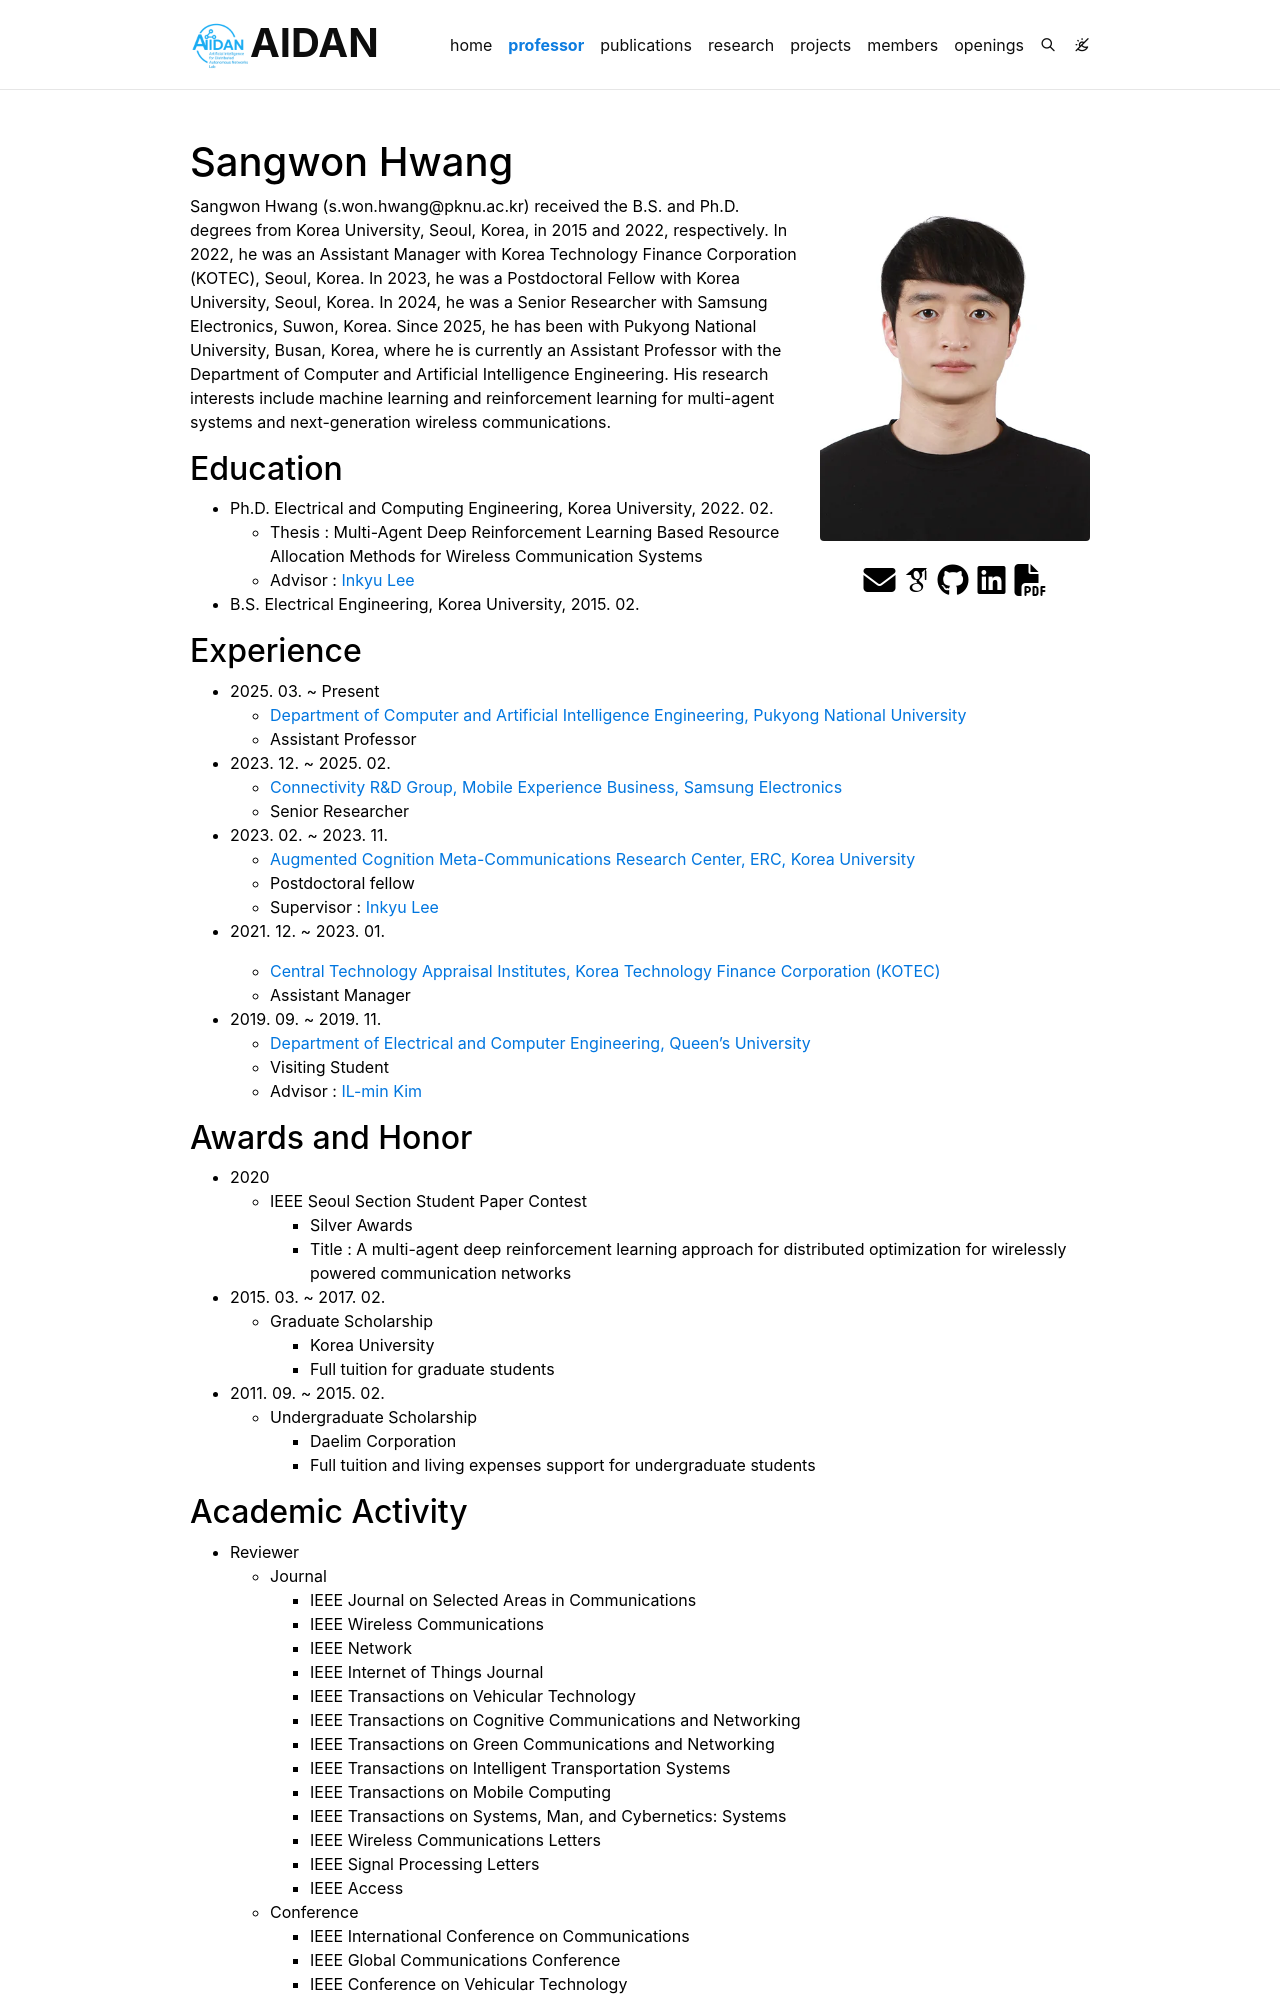

repository: sangwon-hwang-pknu/sangwon-hwang-pknu.github.io · page: professor/index.html · generator: jekyll

---
layout: professor
title: professor
permalink: /professor/
nav: true
nav_order: 1

profile:
  align: right
  image: sangwon-hwang.jpg
  image_circular: false # crops the image to make it circular

social: true # includes social icons at the bottom of the page
---

Sangwon Hwang (s.won.hwang@pknu.ac.kr) received the B.S. and Ph.D. degrees from Korea University, Seoul, Korea, in 2015 and 2022, respectively. In 2022, he was an Assistant Manager with Korea Technology Finance Corporation (KOTEC), Seoul, Korea. In 2023, he was a Postdoctoral Fellow with Korea University, Seoul, Korea. In 2024, he was a Senior Researcher with Samsung Electronics, Suwon, Korea. Since 2025, he has been with Pukyong National University, Busan, Korea, where he is currently an Assistant Professor with the Department of Computer and Artificial Intelligence Engineering. His research interests include machine learning and reinforcement learning for multi-agent systems and next-generation wireless communications.

## Education

- Ph.D. Electrical and Computing Engineering, Korea University, 2022. 02.
  - Thesis : Multi-Agent Deep Reinforcement Learning Based Resource Allocation Methods for Wireless Communication
    Systems
  - Advisor : <a href="https://scholar.google.com/citations?user=y0ve6xwAAAAJ">Inkyu Lee</a>
- B.S. Electrical Engineering, Korea University, 2015. 02.

## Experience

- 2025\. 03. ~ Present
  - <a href="https://ce.pknu.ac.kr/ce/1">Department of Computer and Artificial Intelligence Engineering,</a> <a href="https://www.pknu.ac.kr/eng">Pukyong National University</a>
  - Assistant Professor
- 2023\. 12. ~ 2025. 02.
  - <a href="https://www.samsung-dxrecruit.com/dept/detail/C0003">Connectivity R&D Group, Mobile Experience Business,</a> <a href="https://www.samsung.com/us/">Samsung Electronics</a>
  - Senior Researcher
- 2023\. 02. ~ 2023. 11.
  - <a href="http://wireless.korea.ac.kr/">Augmented Cognition Meta-Communications Research Center, ERC,</a> <a href="https://www.korea.edu/sites/en/index.do">Korea University</a>
  - Postdoctoral fellow
  - Supervisor : <a href="https://scholar.google.com/citations?user=y0ve6xwAAAAJ">Inkyu Lee</a>
- 2021\. 12. ~ 2023. 01.

  - <a href="https://www.kibo.or.kr/english/work/work020101.do">Central Technology Appraisal Institutes, Korea Technology Finance Corporation (KOTEC)</a>
  - Assistant Manager

- 2019\. 09. ~ 2019. 11.
  - <a href="https://smithengineering.queensu.ca/ece/">Department of Electrical and Computer Engineering, </a><a href="https://www.queensu.ca/">Queen's University</a>
  - Visiting Student
  - Advisor : <a href="https://scholar.google.com/citations?user=iyufC8kAAAAJ">IL-min Kim</a>

## Awards and Honor

- 2020
  - IEEE Seoul Section Student Paper Contest
    - Silver Awards
    - Title : A multi-agent deep reinforcement learning approach for distributed optimization for wirelessly powered communication networks
- 2015\. 03. ~ 2017. 02.
  - Graduate Scholarship
    - Korea University
    - Full tuition for graduate students
- 2011\. 09. ~ 2015. 02.
  - Undergraduate Scholarship
    - Daelim Corporation
    - Full tuition and living expenses support for undergraduate students
